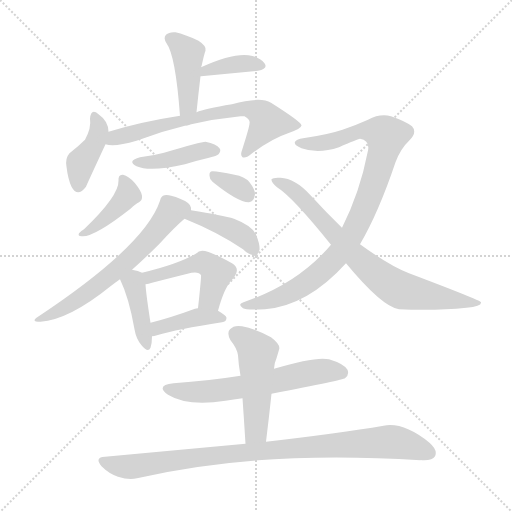
t = 0.00 s
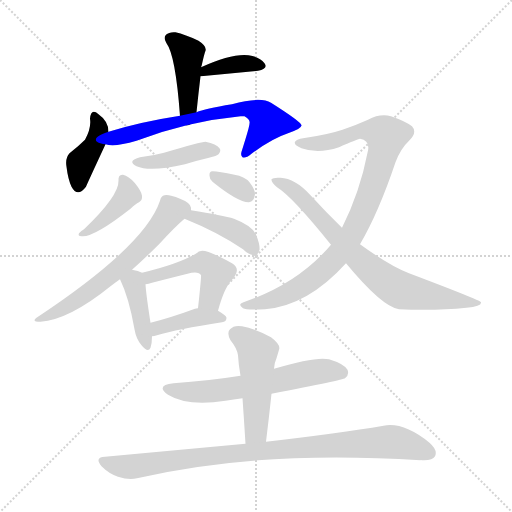
t = 2.32 s
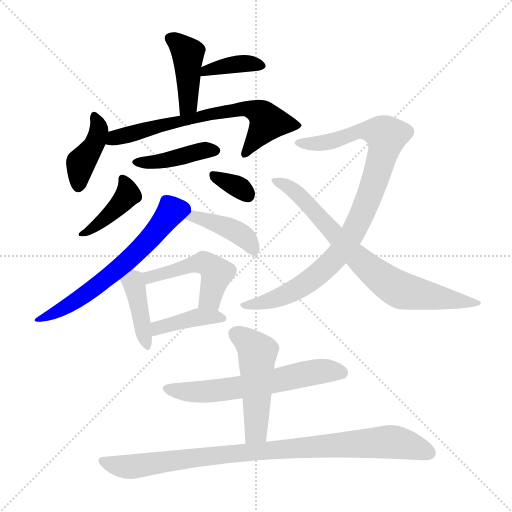
t = 4.64 s
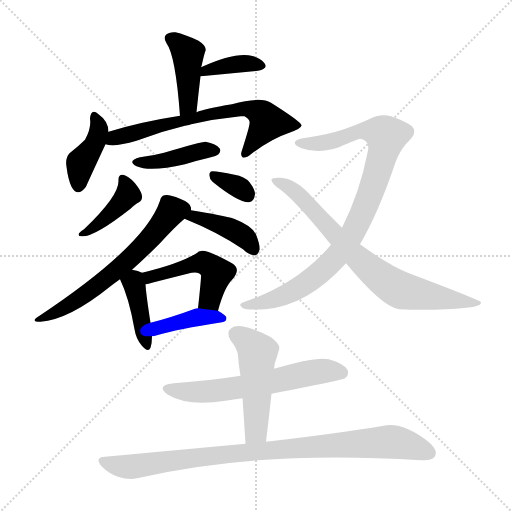
t = 6.95 s
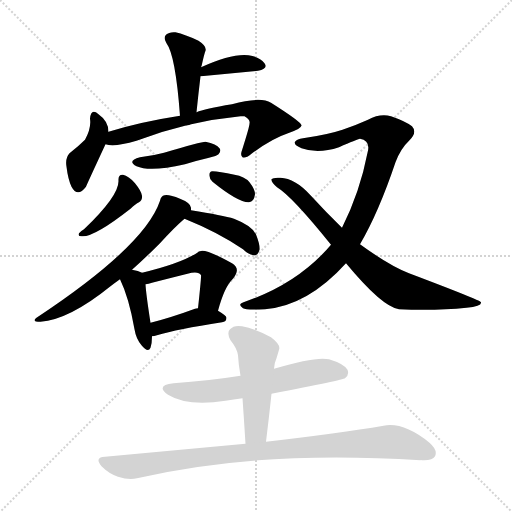
t = 9.27 s
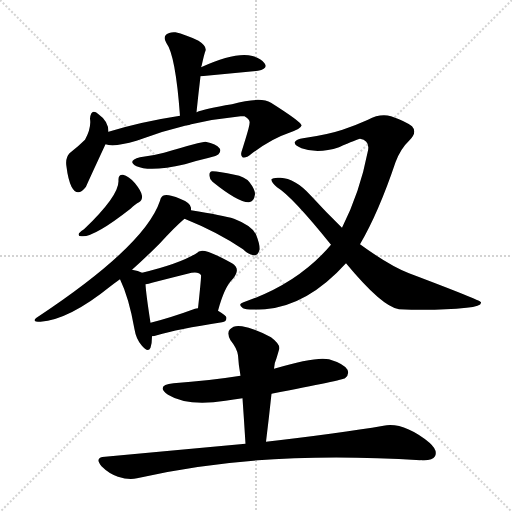
t = 11.59 s

The animated SVG that drew these frames (rendered in a browser with its animation timeline set to each time). Animation: 17 CSS @keyframes rules; one cycle of 11.59 s.

<svg version="1.1" viewBox="0 0 1024 1024" xmlns="http://www.w3.org/2000/svg">
  <g stroke="lightgray" stroke-dasharray="1,1" stroke-width="1" transform="scale(4, 4)">
    <line x1="0" y1="0" x2="256" y2="256"></line>
    <line x1="256" y1="0" x2="0" y2="256"></line>
    <line x1="128" y1="0" x2="128" y2="256"></line>
    <line x1="0" y1="128" x2="256" y2="128"></line>
  </g>
<g transform="scale(1, -1) translate(0, -900)">
   <style type="text/css">
    @keyframes keyframes0 {
      from {
       stroke: blue;
       stroke-dashoffset: 420;
       stroke-width: 128;
       }
       58% {
       animation-timing-function: step-end;
       stroke: blue;
       stroke-dashoffset: 0;
       stroke-width: 128;
       }
       to {
       stroke: black;
       stroke-width: 1024;
       }
       }
       #make-me-a-hanzi-animation-0 {
         animation: keyframes0 0.591797s both;
         animation-delay: 0.000000s;
         animation-timing-function: linear;
       }
    @keyframes keyframes1 {
      from {
       stroke: blue;
       stroke-dashoffset: 379;
       stroke-width: 128;
       }
       55% {
       animation-timing-function: step-end;
       stroke: blue;
       stroke-dashoffset: 0;
       stroke-width: 128;
       }
       to {
       stroke: black;
       stroke-width: 1024;
       }
       }
       #make-me-a-hanzi-animation-1 {
         animation: keyframes1 0.558431s both;
         animation-delay: 0.591797s;
         animation-timing-function: linear;
       }
    @keyframes keyframes2 {
      from {
       stroke: blue;
       stroke-dashoffset: 404;
       stroke-width: 128;
       }
       57% {
       animation-timing-function: step-end;
       stroke: blue;
       stroke-dashoffset: 0;
       stroke-width: 128;
       }
       to {
       stroke: black;
       stroke-width: 1024;
       }
       }
       #make-me-a-hanzi-animation-2 {
         animation: keyframes2 0.578776s both;
         animation-delay: 1.150228s;
         animation-timing-function: linear;
       }
    @keyframes keyframes3 {
      from {
       stroke: blue;
       stroke-dashoffset: 672;
       stroke-width: 128;
       }
       69% {
       animation-timing-function: step-end;
       stroke: blue;
       stroke-dashoffset: 0;
       stroke-width: 128;
       }
       to {
       stroke: black;
       stroke-width: 1024;
       }
       }
       #make-me-a-hanzi-animation-3 {
         animation: keyframes3 0.796875s both;
         animation-delay: 1.729004s;
         animation-timing-function: linear;
       }
    @keyframes keyframes4 {
      from {
       stroke: blue;
       stroke-dashoffset: 413;
       stroke-width: 128;
       }
       57% {
       animation-timing-function: step-end;
       stroke: blue;
       stroke-dashoffset: 0;
       stroke-width: 128;
       }
       to {
       stroke: black;
       stroke-width: 1024;
       }
       }
       #make-me-a-hanzi-animation-4 {
         animation: keyframes4 0.586100s both;
         animation-delay: 2.525879s;
         animation-timing-function: linear;
       }
    @keyframes keyframes5 {
      from {
       stroke: blue;
       stroke-dashoffset: 406;
       stroke-width: 128;
       }
       57% {
       animation-timing-function: step-end;
       stroke: blue;
       stroke-dashoffset: 0;
       stroke-width: 128;
       }
       to {
       stroke: black;
       stroke-width: 1024;
       }
       }
       #make-me-a-hanzi-animation-5 {
         animation: keyframes5 0.580404s both;
         animation-delay: 3.111979s;
         animation-timing-function: linear;
       }
    @keyframes keyframes6 {
      from {
       stroke: blue;
       stroke-dashoffset: 333;
       stroke-width: 128;
       }
       52% {
       animation-timing-function: step-end;
       stroke: blue;
       stroke-dashoffset: 0;
       stroke-width: 128;
       }
       to {
       stroke: black;
       stroke-width: 1024;
       }
       }
       #make-me-a-hanzi-animation-6 {
         animation: keyframes6 0.520996s both;
         animation-delay: 3.692383s;
         animation-timing-function: linear;
       }
    @keyframes keyframes7 {
      from {
       stroke: blue;
       stroke-dashoffset: 621;
       stroke-width: 128;
       }
       67% {
       animation-timing-function: step-end;
       stroke: blue;
       stroke-dashoffset: 0;
       stroke-width: 128;
       }
       to {
       stroke: black;
       stroke-width: 1024;
       }
       }
       #make-me-a-hanzi-animation-7 {
         animation: keyframes7 0.755371s both;
         animation-delay: 4.213379s;
         animation-timing-function: linear;
       }
    @keyframes keyframes8 {
      from {
       stroke: blue;
       stroke-dashoffset: 409;
       stroke-width: 128;
       }
       57% {
       animation-timing-function: step-end;
       stroke: blue;
       stroke-dashoffset: 0;
       stroke-width: 128;
       }
       to {
       stroke: black;
       stroke-width: 1024;
       }
       }
       #make-me-a-hanzi-animation-8 {
         animation: keyframes8 0.582845s both;
         animation-delay: 4.968750s;
         animation-timing-function: linear;
       }
    @keyframes keyframes9 {
      from {
       stroke: blue;
       stroke-dashoffset: 400;
       stroke-width: 128;
       }
       57% {
       animation-timing-function: step-end;
       stroke: blue;
       stroke-dashoffset: 0;
       stroke-width: 128;
       }
       to {
       stroke: black;
       stroke-width: 1024;
       }
       }
       #make-me-a-hanzi-animation-9 {
         animation: keyframes9 0.575521s both;
         animation-delay: 5.551595s;
         animation-timing-function: linear;
       }
    @keyframes keyframes10 {
      from {
       stroke: blue;
       stroke-dashoffset: 479;
       stroke-width: 128;
       }
       61% {
       animation-timing-function: step-end;
       stroke: blue;
       stroke-dashoffset: 0;
       stroke-width: 128;
       }
       to {
       stroke: black;
       stroke-width: 1024;
       }
       }
       #make-me-a-hanzi-animation-10 {
         animation: keyframes10 0.639811s both;
         animation-delay: 6.127116s;
         animation-timing-function: linear;
       }
    @keyframes keyframes11 {
      from {
       stroke: blue;
       stroke-dashoffset: 400;
       stroke-width: 128;
       }
       57% {
       animation-timing-function: step-end;
       stroke: blue;
       stroke-dashoffset: 0;
       stroke-width: 128;
       }
       to {
       stroke: black;
       stroke-width: 1024;
       }
       }
       #make-me-a-hanzi-animation-11 {
         animation: keyframes11 0.575521s both;
         animation-delay: 6.766927s;
         animation-timing-function: linear;
       }
    @keyframes keyframes12 {
      from {
       stroke: blue;
       stroke-dashoffset: 913;
       stroke-width: 128;
       }
       75% {
       animation-timing-function: step-end;
       stroke: blue;
       stroke-dashoffset: 0;
       stroke-width: 128;
       }
       to {
       stroke: black;
       stroke-width: 1024;
       }
       }
       #make-me-a-hanzi-animation-12 {
         animation: keyframes12 0.993001s both;
         animation-delay: 7.342448s;
         animation-timing-function: linear;
       }
    @keyframes keyframes13 {
      from {
       stroke: blue;
       stroke-dashoffset: 753;
       stroke-width: 128;
       }
       71% {
       animation-timing-function: step-end;
       stroke: blue;
       stroke-dashoffset: 0;
       stroke-width: 128;
       }
       to {
       stroke: black;
       stroke-width: 1024;
       }
       }
       #make-me-a-hanzi-animation-13 {
         animation: keyframes13 0.862793s both;
         animation-delay: 8.335449s;
         animation-timing-function: linear;
       }
    @keyframes keyframes14 {
      from {
       stroke: blue;
       stroke-dashoffset: 607;
       stroke-width: 128;
       }
       66% {
       animation-timing-function: step-end;
       stroke: blue;
       stroke-dashoffset: 0;
       stroke-width: 128;
       }
       to {
       stroke: black;
       stroke-width: 1024;
       }
       }
       #make-me-a-hanzi-animation-14 {
         animation: keyframes14 0.743978s both;
         animation-delay: 9.198242s;
         animation-timing-function: linear;
       }
    @keyframes keyframes15 {
      from {
       stroke: blue;
       stroke-dashoffset: 491;
       stroke-width: 128;
       }
       62% {
       animation-timing-function: step-end;
       stroke: blue;
       stroke-dashoffset: 0;
       stroke-width: 128;
       }
       to {
       stroke: black;
       stroke-width: 1024;
       }
       }
       #make-me-a-hanzi-animation-15 {
         animation: keyframes15 0.649577s both;
         animation-delay: 9.942220s;
         animation-timing-function: linear;
       }
    @keyframes keyframes16 {
      from {
       stroke: blue;
       stroke-dashoffset: 915;
       stroke-width: 128;
       }
       75% {
       animation-timing-function: step-end;
       stroke: blue;
       stroke-dashoffset: 0;
       stroke-width: 128;
       }
       to {
       stroke: black;
       stroke-width: 1024;
       }
       }
       #make-me-a-hanzi-animation-16 {
         animation: keyframes16 0.994629s both;
         animation-delay: 10.591797s;
         animation-timing-function: linear;
       }
</style>
<path d="M 393.0 675.5 Q 397.0 714.5 401.0 747.5 L 402.0 765.5 Q 402.0 766.5 403.0 767.5 Q 409.0 794.5 411.0 798.5 Q 414.0 807.5 397.0 818.5 Q 370.0 831.5 351.0 835.5 Q 338.0 836.5 332.0 830.5 Q 326.0 824.5 333.0 813.5 Q 351.0 789.5 360.0 668.5 C 362.0 638.5 390.0 645.5 393.0 675.5 Z" fill="lightgray"></path> 
<path d="M 401.0 747.5 L 402.0 747.5 L 516.0 758.5 Q 537.0 762.5 529.0 773.5 Q 519.0 786.5 497.0 789.5 Q 464.0 793.5 402.0 765.5 C 375.0 753.5 371.0 745.5 401.0 747.5 Z" fill="lightgray"></path> 
<path d="M 217.0 636.5 Q 217.0 657.5 197.0 671.5 Q 182.0 684.5 180.0 662.5 Q 183.0 644.5 170.0 620.5 Q 157.0 607.5 139.0 593.5 Q 130.0 583.5 133.0 566.5 Q 136.0 541.5 143.0 526.5 Q 155.0 504.5 172.0 526.5 Q 172.0 527.5 211.0 611.5 L 217.0 636.5 Z" fill="lightgray"></path> 
<path d="M 211.0 611.5 Q 229.0 605.5 273.0 618.5 Q 376.0 657.5 481.0 667.5 Q 485.0 667.5 489.0 667.5 Q 501.0 660.5 499.0 653.5 Q 500.0 649.5 484.0 599.5 Q 480.0 589.5 485.0 585.5 Q 491.0 582.5 503.0 592.5 Q 543.0 622.5 576.0 633.5 Q 604.0 643.5 603.0 649.5 Q 602.0 656.5 542.0 694.5 Q 521.0 707.5 464.0 691.5 Q 409.0 682.5 393.0 675.5 L 360.0 668.5 Q 282.0 656.5 217.0 636.5 C 188.0 627.5 181.0 615.5 211.0 611.5 Z" fill="lightgray"></path> 
<path d="M 280.0 585.5 Q 253.0 578.5 273.0 567.5 Q 300.0 555.5 370.0 571.5 Q 392.0 578.5 418.0 584.5 Q 434.0 588.5 437.0 591.5 Q 443.0 598.5 439.0 603.5 Q 433.0 612.5 411.0 616.5 Q 402.0 616.5 328.0 594.5 Q 306.0 588.5 280.0 585.5 Z" fill="lightgray"></path> 
<path d="M 237.0 538.5 Q 238.0 508.5 168.0 441.5 Q 161.0 437.5 158.0 433.5 Q 155.0 427.5 163.0 427.5 Q 187.0 424.5 261.0 482.5 Q 271.0 492.5 278.0 495.5 Q 285.0 499.5 284.0 508.5 Q 283.0 517.5 270.0 533.5 Q 257.0 548.5 246.0 550.5 Q 236.0 551.5 237.0 538.5 Z" fill="lightgray"></path> 
<path d="M 425.0 536.5 Q 477.0 494.5 498.0 495.5 Q 508.0 496.5 510.0 511.5 Q 510.0 521.5 499.0 535.5 Q 489.0 547.5 469.0 550.5 Q 438.0 557.5 425.0 557.5 Q 418.0 557.5 419.0 548.5 Q 419.0 541.5 425.0 536.5 Z" fill="lightgray"></path> 
<path d="M 264.0 360.5 Q 292.0 385.5 319.0 412.5 Q 350.0 446.5 369.0 462.5 C 383.0 475.5 383.0 475.5 382.0 479.5 Q 382.0 482.5 382.0 484.5 Q 381.0 494.5 360.0 502.5 Q 338.0 511.5 329.0 509.5 Q 322.0 508.5 320.0 498.5 Q 290.0 408.5 76.0 266.5 Q 60.0 256.5 81.0 256.5 Q 138.0 260.5 221.0 327.5 Q 230.0 334.5 240.0 341.5 L 264.0 360.5 Z" fill="lightgray"></path> 
<path d="M 369.0 462.5 Q 436.0 435.5 486.0 401.5 Q 496.0 391.5 507.0 389.5 Q 516.0 388.5 519.0 400.5 Q 520.0 410.5 513.0 428.5 Q 507.0 447.5 468.0 462.5 Q 446.0 469.5 382.0 479.5 C 352.0 484.5 341.0 473.5 369.0 462.5 Z" fill="lightgray"></path> 
<path d="M 284.0 354.5 Q 277.0 358.5 264.0 360.5 C 234.0 365.5 228.0 366.5 240.0 341.5 Q 258.0 304.5 269.0 241.5 Q 272.0 222.5 283.0 209.5 Q 296.0 193.5 301.0 204.5 Q 304.0 213.5 304.0 227.5 L 301.0 254.5 Q 292.0 312.5 291.0 331.5 C 290.0 351.5 290.0 351.5 284.0 354.5 Z" fill="lightgray"></path> 
<path d="M 436.0 278.5 Q 449.0 326.5 465.0 341.5 Q 483.0 362.5 464.0 373.5 Q 410.0 403.5 400.0 397.5 Q 397.0 397.5 396.0 395.5 Q 363.0 373.5 284.0 354.5 C 255.0 347.5 262.0 325.5 291.0 331.5 Q 297.0 332.5 304.0 334.5 Q 343.0 344.5 375.0 352.5 Q 397.0 358.5 402.0 349.5 Q 403.0 348.5 396.0 283.5 C 393.0 253.5 428.0 249.5 436.0 278.5 Z" fill="lightgray"></path> 
<path d="M 304.0 227.5 Q 308.0 227.5 314.0 229.5 Q 354.0 241.5 444.0 255.5 Q 453.0 256.5 453.0 264.5 Q 453.0 268.5 436.0 278.5 L 396.0 283.5 Q 392.0 283.5 390.0 282.5 Q 341.0 264.5 301.0 254.5 C 272.0 247.5 274.0 223.5 304.0 227.5 Z" fill="lightgray"></path> 
<path d="M 720.0 411.5 Q 757.0 474.5 791.0 575.5 Q 801.0 602.5 819.0 619.5 Q 835.0 635.5 824.0 647.5 Q 811.0 657.5 782.0 667.5 Q 760.0 673.5 736.0 660.5 Q 714.0 650.5 685.0 640.5 Q 655.0 630.5 606.0 623.5 Q 594.0 622.5 590.0 616.5 Q 587.0 609.5 603.0 603.5 Q 636.0 591.5 678.0 605.5 Q 714.0 621.5 720.0 622.5 Q 742.0 618.5 735.0 594.5 Q 720.0 516.5 684.0 444.5 L 662.0 410.5 Q 596.0 332.5 487.0 295.5 Q 474.0 291.5 486.0 283.5 Q 492.0 279.5 530.0 281.5 Q 615.0 288.5 692.0 373.5 L 720.0 411.5 Z" fill="lightgray"></path> 
<path d="M 692.0 373.5 Q 764.0 286.5 798.0 281.5 Q 873.0 278.5 933.0 284.5 Q 964.0 287.5 962.0 295.5 Q 961.0 299.5 818.0 353.5 Q 779.0 368.5 720.0 411.5 L 684.0 444.5 Q 653.0 474.5 621.0 509.5 Q 590.0 543.5 561.0 544.5 Q 546.0 545.5 543.0 541.5 Q 542.0 535.5 554.0 525.5 Q 584.0 507.5 662.0 410.5 L 692.0 373.5 Z" fill="lightgray"></path> 
<path d="M 543.0 112.5 Q 687.0 140.5 690.0 143.5 Q 699.0 150.5 695.0 160.5 Q 688.0 172.5 658.0 181.5 Q 631.0 187.5 548.0 162.5 L 481.0 148.5 Q 418.0 138.5 347.0 133.5 Q 310.0 129.5 336.0 110.5 Q 375.0 86.5 451.0 98.5 Q 467.0 101.5 485.0 103.5 L 543.0 112.5 Z" fill="lightgray"></path> 
<path d="M 532.0 16.5 Q 538.0 65.5 543.0 112.5 L 548.0 162.5 Q 549.0 175.5 553.0 183.5 Q 556.0 193.5 558.0 200.5 Q 562.0 210.5 542.0 225.5 Q 508.0 243.5 484.0 247.5 Q 468.0 250.5 460.0 241.5 Q 453.0 234.5 461.0 219.5 Q 474.0 203.5 476.0 189.5 Q 477.0 170.5 481.0 148.5 L 485.0 103.5 Q 488.0 60.5 491.0 12.5 C 493.0 -17.5 528.0 -13.5 532.0 16.5 Z" fill="lightgray"></path> 
<path d="M 491.0 12.5 Q 361.0 0.5 210.0 -13.5 Q 188.0 -14.5 203.0 -32.5 Q 218.0 -47.5 236.0 -53.5 Q 258.0 -60.5 274.0 -56.5 Q 517.0 0.5 841.0 -20.5 Q 841.0 -19.5 844.0 -20.5 Q 865.0 -21.5 870.0 -12.5 Q 876.0 -0.5 859.0 14.5 Q 807.0 56.5 767.0 48.5 Q 679.0 33.5 532.0 16.5 L 491.0 12.5 Z" fill="lightgray"></path> 
      <clipPath id="make-me-a-hanzi-clip-0">
      <path d="M 393.0 675.5 Q 397.0 714.5 401.0 747.5 L 402.0 765.5 Q 402.0 766.5 403.0 767.5 Q 409.0 794.5 411.0 798.5 Q 414.0 807.5 397.0 818.5 Q 370.0 831.5 351.0 835.5 Q 338.0 836.5 332.0 830.5 Q 326.0 824.5 333.0 813.5 Q 351.0 789.5 360.0 668.5 C 362.0 638.5 390.0 645.5 393.0 675.5 Z" fill="lightgray"></path>
      </clipPath>
      <path clip-path="url(#make-me-a-hanzi-clip-0)" d="M 341.0 822.5 L 375.0 792.5 L 376.0 690.5 L 363.0 680.5 " fill="none" id="make-me-a-hanzi-animation-0" stroke-dasharray="292 584" stroke-linecap="round"></path>

      <clipPath id="make-me-a-hanzi-clip-1">
      <path d="M 401.0 747.5 L 402.0 747.5 L 516.0 758.5 Q 537.0 762.5 529.0 773.5 Q 519.0 786.5 497.0 789.5 Q 464.0 793.5 402.0 765.5 C 375.0 753.5 371.0 745.5 401.0 747.5 Z" fill="lightgray"></path>
      </clipPath>
      <path clip-path="url(#make-me-a-hanzi-clip-1)" d="M 402.0 751.5 L 413.0 760.5 L 460.0 770.5 L 500.0 773.5 L 520.0 768.5 " fill="none" id="make-me-a-hanzi-animation-1" stroke-dasharray="251 502" stroke-linecap="round"></path>

      <clipPath id="make-me-a-hanzi-clip-2">
      <path d="M 217.0 636.5 Q 217.0 657.5 197.0 671.5 Q 182.0 684.5 180.0 662.5 Q 183.0 644.5 170.0 620.5 Q 157.0 607.5 139.0 593.5 Q 130.0 583.5 133.0 566.5 Q 136.0 541.5 143.0 526.5 Q 155.0 504.5 172.0 526.5 Q 172.0 527.5 211.0 611.5 L 217.0 636.5 Z" fill="lightgray"></path>
      </clipPath>
      <path clip-path="url(#make-me-a-hanzi-clip-2)" d="M 189.0 666.5 L 197.0 634.5 L 188.0 606.5 L 161.0 574.5 L 158.0 530.5 " fill="none" id="make-me-a-hanzi-animation-2" stroke-dasharray="276 552" stroke-linecap="round"></path>

      <clipPath id="make-me-a-hanzi-clip-3">
      <path d="M 211.0 611.5 Q 229.0 605.5 273.0 618.5 Q 376.0 657.5 481.0 667.5 Q 485.0 667.5 489.0 667.5 Q 501.0 660.5 499.0 653.5 Q 500.0 649.5 484.0 599.5 Q 480.0 589.5 485.0 585.5 Q 491.0 582.5 503.0 592.5 Q 543.0 622.5 576.0 633.5 Q 604.0 643.5 603.0 649.5 Q 602.0 656.5 542.0 694.5 Q 521.0 707.5 464.0 691.5 Q 409.0 682.5 393.0 675.5 L 360.0 668.5 Q 282.0 656.5 217.0 636.5 C 188.0 627.5 181.0 615.5 211.0 611.5 Z" fill="lightgray"></path>
      </clipPath>
      <path clip-path="url(#make-me-a-hanzi-clip-3)" d="M 217.0 616.5 L 324.0 650.5 L 497.0 683.5 L 522.0 672.5 L 536.0 656.5 L 489.0 592.5 " fill="none" id="make-me-a-hanzi-animation-3" stroke-dasharray="544 1088" stroke-linecap="round"></path>

      <clipPath id="make-me-a-hanzi-clip-4">
      <path d="M 280.0 585.5 Q 253.0 578.5 273.0 567.5 Q 300.0 555.5 370.0 571.5 Q 392.0 578.5 418.0 584.5 Q 434.0 588.5 437.0 591.5 Q 443.0 598.5 439.0 603.5 Q 433.0 612.5 411.0 616.5 Q 402.0 616.5 328.0 594.5 Q 306.0 588.5 280.0 585.5 Z" fill="lightgray"></path>
      </clipPath>
      <path clip-path="url(#make-me-a-hanzi-clip-4)" d="M 275.0 577.5 L 310.0 575.5 L 416.0 600.5 L 429.0 598.5 " fill="none" id="make-me-a-hanzi-animation-4" stroke-dasharray="285 570" stroke-linecap="round"></path>

      <clipPath id="make-me-a-hanzi-clip-5">
      <path d="M 237.0 538.5 Q 238.0 508.5 168.0 441.5 Q 161.0 437.5 158.0 433.5 Q 155.0 427.5 163.0 427.5 Q 187.0 424.5 261.0 482.5 Q 271.0 492.5 278.0 495.5 Q 285.0 499.5 284.0 508.5 Q 283.0 517.5 270.0 533.5 Q 257.0 548.5 246.0 550.5 Q 236.0 551.5 237.0 538.5 Z" fill="lightgray"></path>
      </clipPath>
      <path clip-path="url(#make-me-a-hanzi-clip-5)" d="M 248.0 539.5 L 256.0 511.5 L 241.0 490.5 L 189.0 446.5 L 165.0 434.5 " fill="none" id="make-me-a-hanzi-animation-5" stroke-dasharray="278 556" stroke-linecap="round"></path>

      <clipPath id="make-me-a-hanzi-clip-6">
      <path d="M 425.0 536.5 Q 477.0 494.5 498.0 495.5 Q 508.0 496.5 510.0 511.5 Q 510.0 521.5 499.0 535.5 Q 489.0 547.5 469.0 550.5 Q 438.0 557.5 425.0 557.5 Q 418.0 557.5 419.0 548.5 Q 419.0 541.5 425.0 536.5 Z" fill="lightgray"></path>
      </clipPath>
      <path clip-path="url(#make-me-a-hanzi-clip-6)" d="M 430.0 547.5 L 481.0 523.5 L 496.0 509.5 " fill="none" id="make-me-a-hanzi-animation-6" stroke-dasharray="205 410" stroke-linecap="round"></path>

      <clipPath id="make-me-a-hanzi-clip-7">
      <path d="M 264.0 360.5 Q 292.0 385.5 319.0 412.5 Q 350.0 446.5 369.0 462.5 C 383.0 475.5 383.0 475.5 382.0 479.5 Q 382.0 482.5 382.0 484.5 Q 381.0 494.5 360.0 502.5 Q 338.0 511.5 329.0 509.5 Q 322.0 508.5 320.0 498.5 Q 290.0 408.5 76.0 266.5 Q 60.0 256.5 81.0 256.5 Q 138.0 260.5 221.0 327.5 Q 230.0 334.5 240.0 341.5 L 264.0 360.5 Z" fill="lightgray"></path>
      </clipPath>
      <path clip-path="url(#make-me-a-hanzi-clip-7)" d="M 370.0 482.5 L 344.0 478.5 L 289.0 410.5 L 203.0 334.5 L 120.0 278.5 L 86.0 265.5 " fill="none" id="make-me-a-hanzi-animation-7" stroke-dasharray="493 986" stroke-linecap="round"></path>

      <clipPath id="make-me-a-hanzi-clip-8">
      <path d="M 369.0 462.5 Q 436.0 435.5 486.0 401.5 Q 496.0 391.5 507.0 389.5 Q 516.0 388.5 519.0 400.5 Q 520.0 410.5 513.0 428.5 Q 507.0 447.5 468.0 462.5 Q 446.0 469.5 382.0 479.5 C 352.0 484.5 341.0 473.5 369.0 462.5 Z" fill="lightgray"></path>
      </clipPath>
      <path clip-path="url(#make-me-a-hanzi-clip-8)" d="M 378.0 462.5 L 391.0 468.5 L 468.0 439.5 L 489.0 426.5 L 508.0 400.5 " fill="none" id="make-me-a-hanzi-animation-8" stroke-dasharray="281 562" stroke-linecap="round"></path>

      <clipPath id="make-me-a-hanzi-clip-9">
      <path d="M 284.0 354.5 Q 277.0 358.5 264.0 360.5 C 234.0 365.5 228.0 366.5 240.0 341.5 Q 258.0 304.5 269.0 241.5 Q 272.0 222.5 283.0 209.5 Q 296.0 193.5 301.0 204.5 Q 304.0 213.5 304.0 227.5 L 301.0 254.5 Q 292.0 312.5 291.0 331.5 C 290.0 351.5 290.0 351.5 284.0 354.5 Z" fill="lightgray"></path>
      </clipPath>
      <path clip-path="url(#make-me-a-hanzi-clip-9)" d="M 251.0 339.5 L 267.0 334.5 L 270.0 325.5 L 293.0 210.5 " fill="none" id="make-me-a-hanzi-animation-9" stroke-dasharray="272 544" stroke-linecap="round"></path>

      <clipPath id="make-me-a-hanzi-clip-10">
      <path d="M 436.0 278.5 Q 449.0 326.5 465.0 341.5 Q 483.0 362.5 464.0 373.5 Q 410.0 403.5 400.0 397.5 Q 397.0 397.5 396.0 395.5 Q 363.0 373.5 284.0 354.5 C 255.0 347.5 262.0 325.5 291.0 331.5 Q 297.0 332.5 304.0 334.5 Q 343.0 344.5 375.0 352.5 Q 397.0 358.5 402.0 349.5 Q 403.0 348.5 396.0 283.5 C 393.0 253.5 428.0 249.5 436.0 278.5 Z" fill="lightgray"></path>
      </clipPath>
      <path clip-path="url(#make-me-a-hanzi-clip-10)" d="M 296.0 339.5 L 300.0 346.5 L 390.0 372.5 L 413.0 371.5 L 434.0 353.5 L 418.0 300.5 L 404.0 294.5 " fill="none" id="make-me-a-hanzi-animation-10" stroke-dasharray="351 702" stroke-linecap="round"></path>

      <clipPath id="make-me-a-hanzi-clip-11">
      <path d="M 304.0 227.5 Q 308.0 227.5 314.0 229.5 Q 354.0 241.5 444.0 255.5 Q 453.0 256.5 453.0 264.5 Q 453.0 268.5 436.0 278.5 L 396.0 283.5 Q 392.0 283.5 390.0 282.5 Q 341.0 264.5 301.0 254.5 C 272.0 247.5 274.0 223.5 304.0 227.5 Z" fill="lightgray"></path>
      </clipPath>
      <path clip-path="url(#make-me-a-hanzi-clip-11)" d="M 308.0 234.5 L 325.0 247.5 L 387.0 264.5 L 445.0 263.5 " fill="none" id="make-me-a-hanzi-animation-11" stroke-dasharray="272 544" stroke-linecap="round"></path>

      <clipPath id="make-me-a-hanzi-clip-12">
      <path d="M 720.0 411.5 Q 757.0 474.5 791.0 575.5 Q 801.0 602.5 819.0 619.5 Q 835.0 635.5 824.0 647.5 Q 811.0 657.5 782.0 667.5 Q 760.0 673.5 736.0 660.5 Q 714.0 650.5 685.0 640.5 Q 655.0 630.5 606.0 623.5 Q 594.0 622.5 590.0 616.5 Q 587.0 609.5 603.0 603.5 Q 636.0 591.5 678.0 605.5 Q 714.0 621.5 720.0 622.5 Q 742.0 618.5 735.0 594.5 Q 720.0 516.5 684.0 444.5 L 662.0 410.5 Q 596.0 332.5 487.0 295.5 Q 474.0 291.5 486.0 283.5 Q 492.0 279.5 530.0 281.5 Q 615.0 288.5 692.0 373.5 L 720.0 411.5 Z" fill="lightgray"></path>
      </clipPath>
      <path clip-path="url(#make-me-a-hanzi-clip-12)" d="M 596.0 614.5 L 651.0 614.5 L 724.0 638.5 L 755.0 636.5 L 773.0 627.5 L 736.0 500.5 L 697.0 418.5 L 679.0 393.5 L 633.0 348.5 L 584.0 316.5 L 519.0 291.5 L 492.0 289.5 " fill="none" id="make-me-a-hanzi-animation-12" stroke-dasharray="785 1570" stroke-linecap="round"></path>

      <clipPath id="make-me-a-hanzi-clip-13">
      <path d="M 692.0 373.5 Q 764.0 286.5 798.0 281.5 Q 873.0 278.5 933.0 284.5 Q 964.0 287.5 962.0 295.5 Q 961.0 299.5 818.0 353.5 Q 779.0 368.5 720.0 411.5 L 684.0 444.5 Q 653.0 474.5 621.0 509.5 Q 590.0 543.5 561.0 544.5 Q 546.0 545.5 543.0 541.5 Q 542.0 535.5 554.0 525.5 Q 584.0 507.5 662.0 410.5 L 692.0 373.5 Z" fill="lightgray"></path>
      </clipPath>
      <path clip-path="url(#make-me-a-hanzi-clip-13)" d="M 548.0 539.5 L 593.0 514.5 L 718.0 379.5 L 788.0 326.5 L 807.0 317.5 L 958.0 292.5 " fill="none" id="make-me-a-hanzi-animation-13" stroke-dasharray="625 1250" stroke-linecap="round"></path>

      <clipPath id="make-me-a-hanzi-clip-14">
      <path d="M 543.0 112.5 Q 687.0 140.5 690.0 143.5 Q 699.0 150.5 695.0 160.5 Q 688.0 172.5 658.0 181.5 Q 631.0 187.5 548.0 162.5 L 481.0 148.5 Q 418.0 138.5 347.0 133.5 Q 310.0 129.5 336.0 110.5 Q 375.0 86.5 451.0 98.5 Q 467.0 101.5 485.0 103.5 L 543.0 112.5 Z" fill="lightgray"></path>
      </clipPath>
      <path clip-path="url(#make-me-a-hanzi-clip-14)" d="M 339.0 123.5 L 380.0 115.5 L 439.0 118.5 L 644.0 158.5 L 685.0 153.5 " fill="none" id="make-me-a-hanzi-animation-14" stroke-dasharray="479 958" stroke-linecap="round"></path>

      <clipPath id="make-me-a-hanzi-clip-15">
      <path d="M 532.0 16.5 Q 538.0 65.5 543.0 112.5 L 548.0 162.5 Q 549.0 175.5 553.0 183.5 Q 556.0 193.5 558.0 200.5 Q 562.0 210.5 542.0 225.5 Q 508.0 243.5 484.0 247.5 Q 468.0 250.5 460.0 241.5 Q 453.0 234.5 461.0 219.5 Q 474.0 203.5 476.0 189.5 Q 477.0 170.5 481.0 148.5 L 485.0 103.5 Q 488.0 60.5 491.0 12.5 C 493.0 -17.5 528.0 -13.5 532.0 16.5 Z" fill="lightgray"></path>
      </clipPath>
      <path clip-path="url(#make-me-a-hanzi-clip-15)" d="M 473.0 231.5 L 506.0 207.5 L 515.0 191.5 L 511.0 37.5 L 497.0 20.5 " fill="none" id="make-me-a-hanzi-animation-15" stroke-dasharray="363 726" stroke-linecap="round"></path>

      <clipPath id="make-me-a-hanzi-clip-16">
      <path d="M 491.0 12.5 Q 361.0 0.5 210.0 -13.5 Q 188.0 -14.5 203.0 -32.5 Q 218.0 -47.5 236.0 -53.5 Q 258.0 -60.5 274.0 -56.5 Q 517.0 0.5 841.0 -20.5 Q 841.0 -19.5 844.0 -20.5 Q 865.0 -21.5 870.0 -12.5 Q 876.0 -0.5 859.0 14.5 Q 807.0 56.5 767.0 48.5 Q 679.0 33.5 532.0 16.5 L 491.0 12.5 Z" fill="lightgray"></path>
      </clipPath>
      <path clip-path="url(#make-me-a-hanzi-clip-16)" d="M 206.0 -22.5 L 265.0 -33.5 L 485.0 -4.5 L 776.0 16.5 L 858.0 -5.5 " fill="none" id="make-me-a-hanzi-animation-16" stroke-dasharray="787 1574" stroke-linecap="round"></path>

</g>
</svg>
